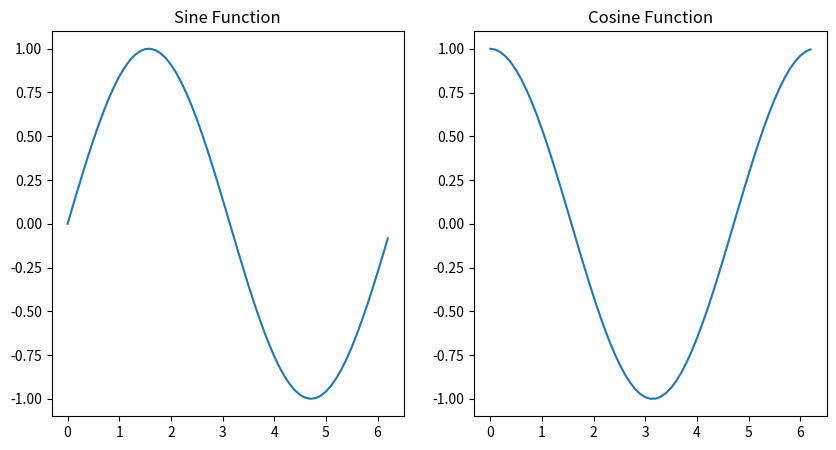

The matplotlib source for this figure:
#importing numpy and matplotlib
import numpy as np
import matplotlib.pyplot as plt

def sin_cos():
    #building x values form 0 to 2*pi with a step of 0.1
    x = np.arange(0,2*np.pi, 0.1)
    y = np.sin(x)
    z = np.cos(x)

    #Creating graph of one period sine and cosine function
    fig = plt.figure(figsize = (10,5))
    ax1 = fig.add_subplot(1,2,1)
    ax2 = fig.add_subplot(1,2,2)
    ax1.plot(x,y)
    ax2.plot(x,z)
    ax1.set_title("Sine Function")
    ax2.set_title("Cosine Function")
    plt.show()

#Running Function
if __name__ == "__main__":
    sin_cos()
